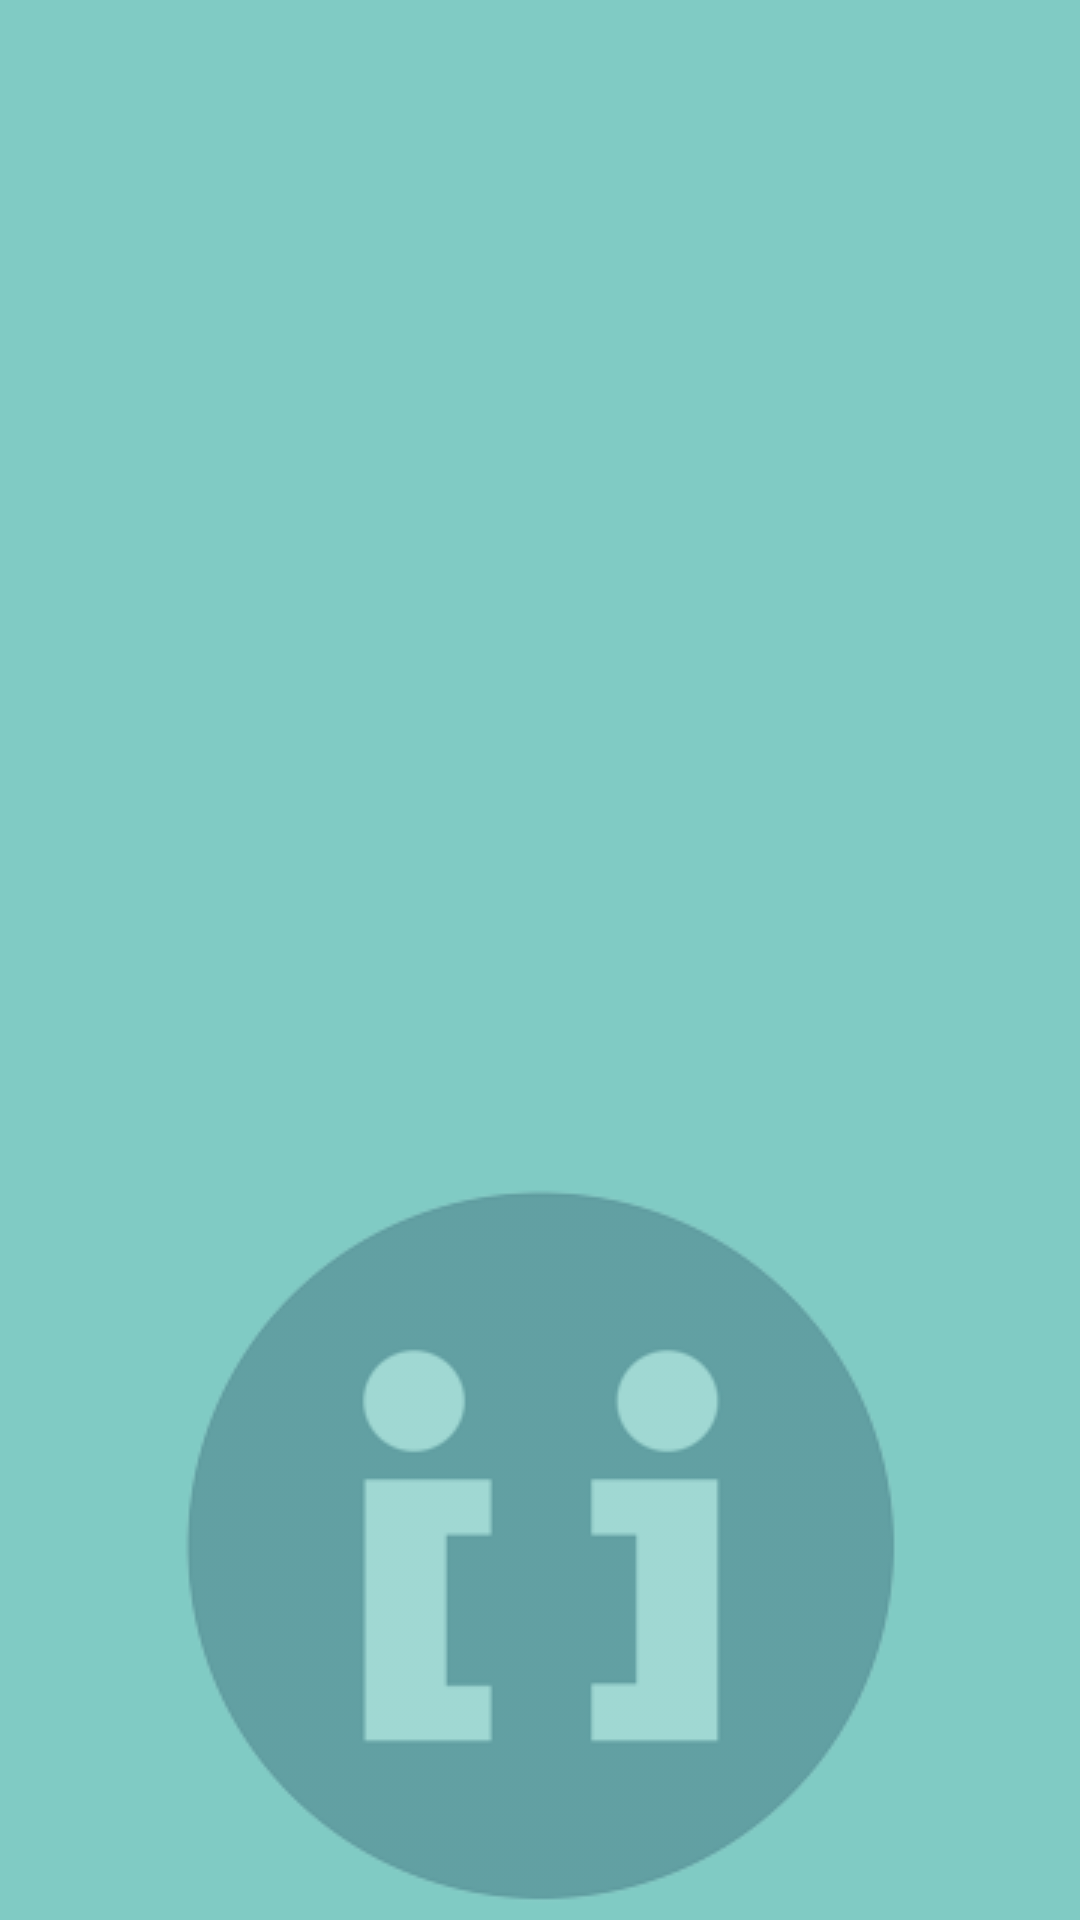

Write the Android layout XML for this screen, with the resource values it uses.
<!-- AndroidManifest.xml: application theme theme.notitle -->
<!-- res/layout/main.xml -->
<RelativeLayout
    xmlns:android="http://schemas.android.com/apk/res/android"
    android:layout_width="match_parent"
    android:layout_height="wrap_content"
    android:background="@color/material_deep_teal_200"
    >

    <ImageView
        android:layout_width="wrap_content"
        android:layout_height="wrap_content"
        android:layout_centerHorizontal="true"
        android:layout_alignParentBottom="true"
        android:src="@drawable/ic_default_picture"
        android:contentDescription="@string/app_name"
        />

    <LinearLayout
        android:layout_width="match_parent"
        android:layout_height="match_parent"
        android:orientation="vertical"
        >

        <FrameLayout
            android:id="@+id/header"
            android:layout_width="match_parent"
            android:layout_height="wrap_content"
            android:padding="5dp"
            />

        <FrameLayout
            android:id="@+id/content"
            android:layout_width="match_parent"
            android:layout_height="wrap_content"
            />

    </LinearLayout>

</RelativeLayout>
<!-- resources referenced by this layout -->
<resources>
  <!-- drawable ic_default_picture: png bitmap (drawable, 12274 bytes) -->
  <string name="app_name">WikiaApp</string>
  <style name="theme.notitle" parent="Theme.AppCompat.Light.NoActionBar" />
</resources>
